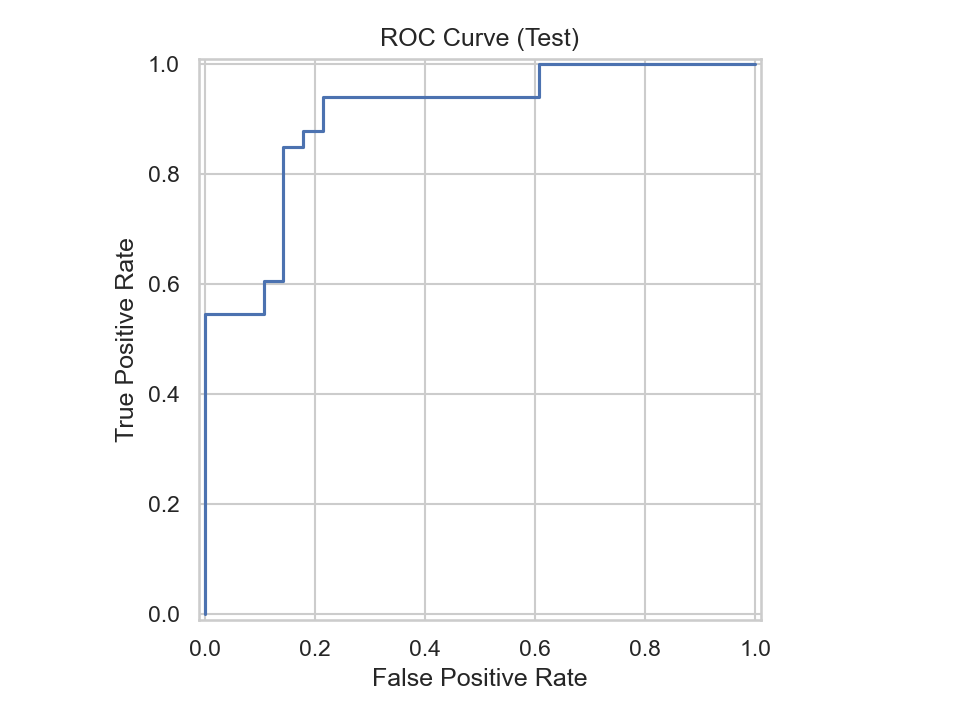

Data behind this chart, as committed beside it:
fpr, tpr, threshold
0.0, 0.0, inf
0.0, 0.0303, 0.9479
0.0, 0.5455, 0.8097
0.1071, 0.5455, 0.7806
0.1071, 0.6061, 0.7167
0.1429, 0.6061, 0.6834
0.1429, 0.8485, 0.537
0.1786, 0.8485, 0.5252
0.1786, 0.8788, 0.5202
0.2143, 0.8788, 0.492
0.2143, 0.9394, 0.4763
0.6071, 0.9394, 0.2236
0.6071, 1.0, 0.2145
1.0, 1.0, 0.03506
